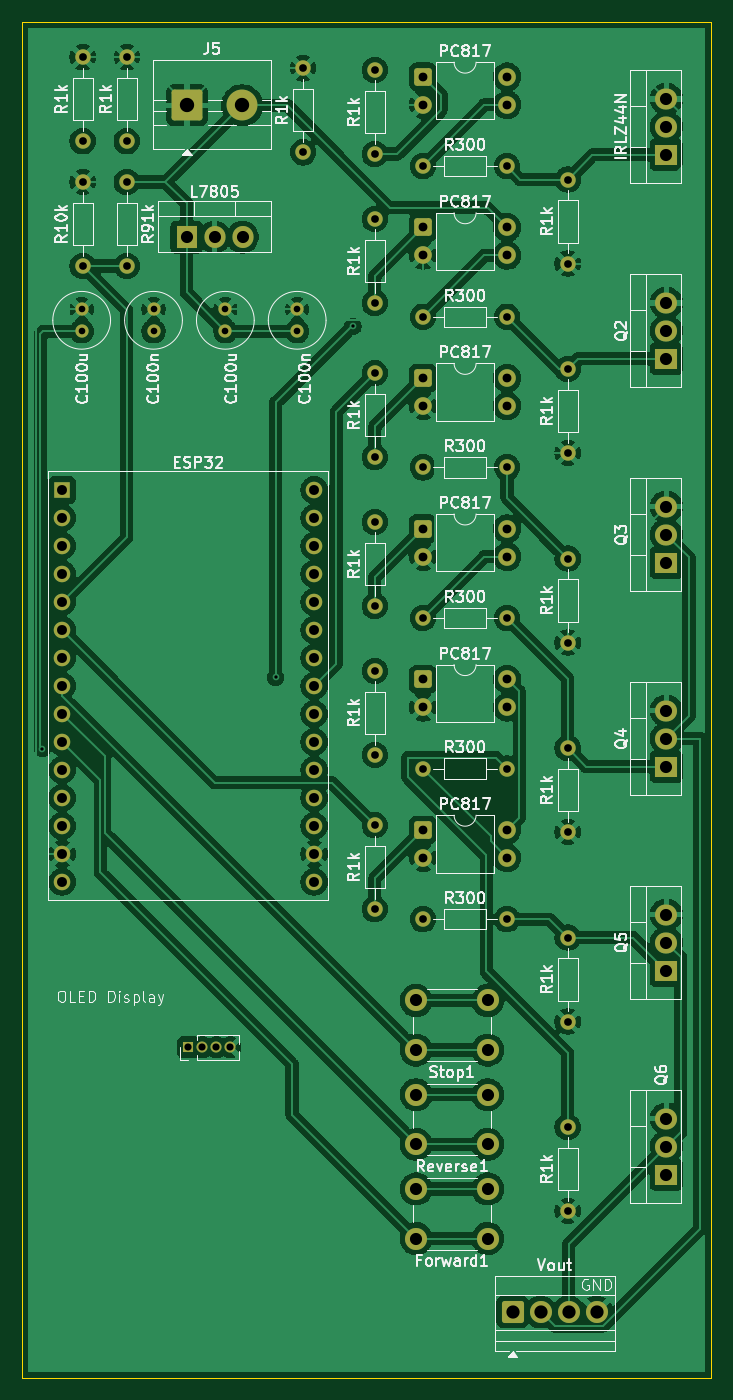
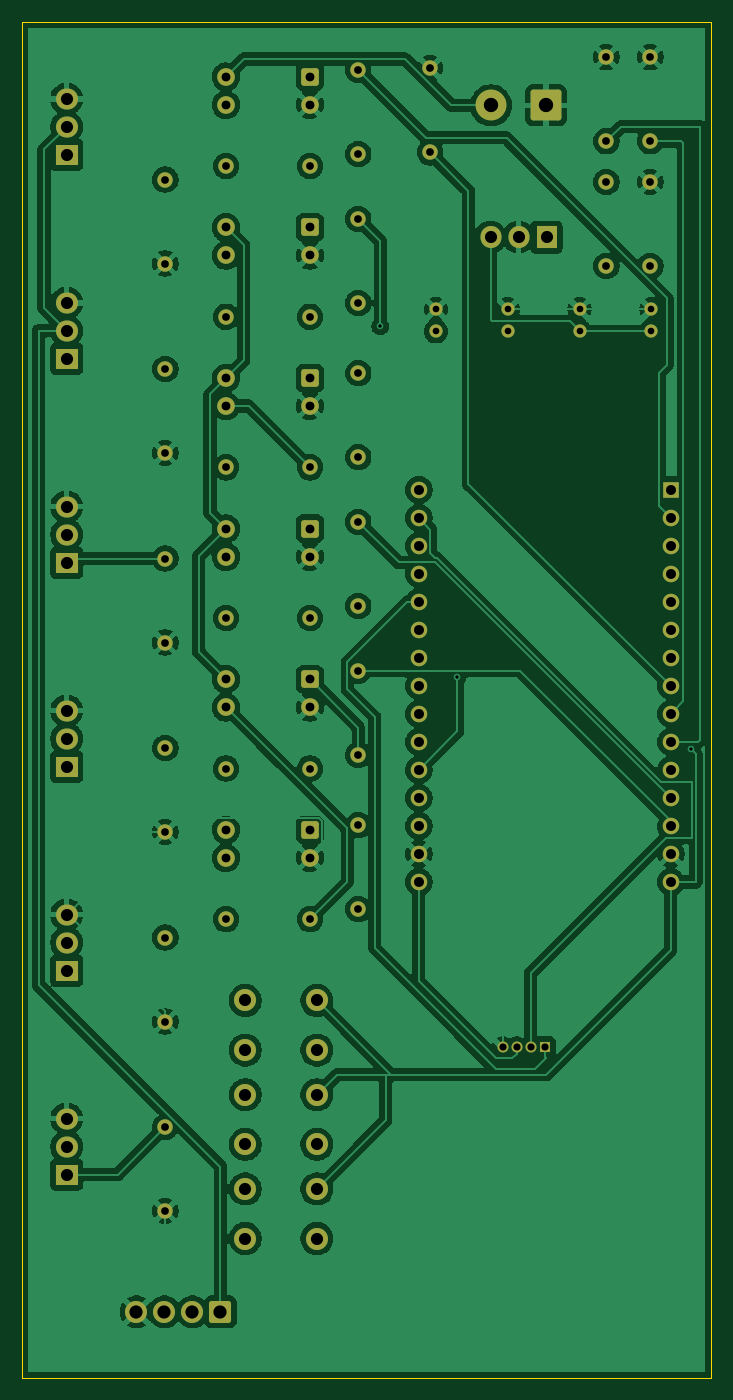
Circuit board: 11 layer files. Board 62.5 x 123.0 mm.
- bottom_copper: Three_Phase_Inverter-B_Cu.gbr (223923 bytes)
- bottom_mask: Three_Phase_Inverter-B_Mask.gbr (6642 bytes)
- paste: Three_Phase_Inverter-B_Paste.gbr (463 bytes)
- bottom_silk: Three_Phase_Inverter-B_Silkscreen.gbr (464 bytes)
- outline: Three_Phase_Inverter-Edge_Cuts.gbr (620 bytes)
- top_copper: Three_Phase_Inverter-F_Cu.gbr (240029 bytes)
- top_mask: Three_Phase_Inverter-F_Mask.gbr (6642 bytes)
- paste: Three_Phase_Inverter-F_Paste.gbr (463 bytes)
- top_silk: Three_Phase_Inverter-F_Silkscreen.gbr (120553 bytes)
- drill: Three_Phase_Inverter-NPTH.drl (269 bytes)
- drill: Three_Phase_Inverter-PTH.drl (3172 bytes)

=== bottom_copper: Three_Phase_Inverter-B_Cu.gbr (223923 bytes, source omitted) ===
=== bottom_mask: Three_Phase_Inverter-B_Mask.gbr (6642 bytes, source omitted) ===
=== paste: Three_Phase_Inverter-B_Paste.gbr ===
%TF.GenerationSoftware,KiCad,Pcbnew,9.0.7*%
%TF.CreationDate,2026-07-16T00:45:08-04:00*%
%TF.ProjectId,Three_Phase_Inverter,54687265-655f-4506-9861-73655f496e76,rev?*%
%TF.SameCoordinates,Original*%
%TF.FileFunction,Paste,Bot*%
%TF.FilePolarity,Positive*%
%FSLAX46Y46*%
G04 Gerber Fmt 4.6, Leading zero omitted, Abs format (unit mm)*
G04 Created by KiCad (PCBNEW 9.0.7) date 2026-07-16 00:45:08*
%MOMM*%
%LPD*%
G01*
G04 APERTURE LIST*
G04 APERTURE END LIST*
M02*

=== bottom_silk: Three_Phase_Inverter-B_Silkscreen.gbr ===
%TF.GenerationSoftware,KiCad,Pcbnew,9.0.7*%
%TF.CreationDate,2026-07-16T00:45:08-04:00*%
%TF.ProjectId,Three_Phase_Inverter,54687265-655f-4506-9861-73655f496e76,rev?*%
%TF.SameCoordinates,Original*%
%TF.FileFunction,Legend,Bot*%
%TF.FilePolarity,Positive*%
%FSLAX46Y46*%
G04 Gerber Fmt 4.6, Leading zero omitted, Abs format (unit mm)*
G04 Created by KiCad (PCBNEW 9.0.7) date 2026-07-16 00:45:08*
%MOMM*%
%LPD*%
G01*
G04 APERTURE LIST*
G04 APERTURE END LIST*
M02*

=== outline: Three_Phase_Inverter-Edge_Cuts.gbr ===
%TF.GenerationSoftware,KiCad,Pcbnew,9.0.7*%
%TF.CreationDate,2026-07-16T00:45:09-04:00*%
%TF.ProjectId,Three_Phase_Inverter,54687265-655f-4506-9861-73655f496e76,rev?*%
%TF.SameCoordinates,Original*%
%TF.FileFunction,Profile,NP*%
%FSLAX46Y46*%
G04 Gerber Fmt 4.6, Leading zero omitted, Abs format (unit mm)*
G04 Created by KiCad (PCBNEW 9.0.7) date 2026-07-16 00:45:09*
%MOMM*%
%LPD*%
G01*
G04 APERTURE LIST*
%TA.AperFunction,Profile*%
%ADD10C,0.050000*%
%TD*%
G04 APERTURE END LIST*
D10*
X110000000Y-52500000D02*
X172500000Y-52500000D01*
X172500000Y-175500000D01*
X110000000Y-175500000D01*
X110000000Y-52500000D01*
M02*

=== top_copper: Three_Phase_Inverter-F_Cu.gbr (240029 bytes, source omitted) ===
=== top_mask: Three_Phase_Inverter-F_Mask.gbr (6642 bytes, source omitted) ===
=== paste: Three_Phase_Inverter-F_Paste.gbr ===
%TF.GenerationSoftware,KiCad,Pcbnew,9.0.7*%
%TF.CreationDate,2026-07-16T00:45:08-04:00*%
%TF.ProjectId,Three_Phase_Inverter,54687265-655f-4506-9861-73655f496e76,rev?*%
%TF.SameCoordinates,Original*%
%TF.FileFunction,Paste,Top*%
%TF.FilePolarity,Positive*%
%FSLAX46Y46*%
G04 Gerber Fmt 4.6, Leading zero omitted, Abs format (unit mm)*
G04 Created by KiCad (PCBNEW 9.0.7) date 2026-07-16 00:45:08*
%MOMM*%
%LPD*%
G01*
G04 APERTURE LIST*
G04 APERTURE END LIST*
M02*

=== top_silk: Three_Phase_Inverter-F_Silkscreen.gbr (120553 bytes, source omitted) ===
=== drill: Three_Phase_Inverter-NPTH.drl ===
M48
; DRILL file {KiCad 9.0.7} date 2026-07-16T00:45:05-0400
; FORMAT={-:-/ absolute / metric / decimal}
; #@! TF.CreationDate,2026-07-16T00:45:05-04:00
; #@! TF.GenerationSoftware,Kicad,Pcbnew,9.0.7
; #@! TF.FileFunction,NonPlated,1,2,NPTH
FMAT,2
METRIC
%
G90
G05
M30

=== drill: Three_Phase_Inverter-PTH.drl ===
M48
; DRILL file {KiCad 9.0.7} date 2026-07-16T00:45:05-0400
; FORMAT={-:-/ absolute / metric / decimal}
; #@! TF.CreationDate,2026-07-16T00:45:05-04:00
; #@! TF.GenerationSoftware,Kicad,Pcbnew,9.0.7
; #@! TF.FileFunction,Plated,1,2,PTH
FMAT,2
METRIC
; #@! TA.AperFunction,Plated,PTH,ViaDrill
T1C0.300
; #@! TA.AperFunction,Plated,PTH,ComponentDrill
T2C0.600
; #@! TA.AperFunction,Plated,PTH,ComponentDrill
T3C0.650
; #@! TA.AperFunction,Plated,PTH,ComponentDrill
T4C0.700
; #@! TA.AperFunction,Plated,PTH,ComponentDrill
T5C0.800
; #@! TA.AperFunction,Plated,PTH,ComponentDrill
T6C0.900
; #@! TA.AperFunction,Plated,PTH,ComponentDrill
T7C1.100
; #@! TA.AperFunction,Plated,PTH,ComponentDrill
T8C1.200
; #@! TA.AperFunction,Plated,PTH,ComponentDrill
T9C1.300
%
G90
G05
T1
X111.852Y-118.4
X133.0Y-111.953
X140.0Y-80.1
T2
X115.41Y-78.55
X115.41Y-80.55
X121.927Y-78.55
X121.927Y-80.55
X128.443Y-78.55
X128.443Y-80.55
X134.96Y-78.55
X134.96Y-80.55
T3
X125.095Y-145.5
X126.365Y-145.5
X127.635Y-145.5
X128.905Y-145.5
T4
X115.5Y-55.69
X115.5Y-63.31
X115.5Y-67.0
X115.5Y-74.62
X119.5Y-55.69
X119.5Y-63.31
X119.5Y-67.0
X119.5Y-74.62
X135.5Y-56.69
X135.5Y-64.31
X142.0Y-56.853
X142.0Y-64.473
X142.0Y-70.353
X142.0Y-77.973
X142.0Y-84.353
X142.0Y-91.973
X142.0Y-97.853
X142.0Y-105.473
X142.0Y-111.353
X142.0Y-118.973
X142.0Y-125.353
X142.0Y-132.973
X146.375Y-65.566
X146.375Y-79.229
X146.375Y-92.892
X146.375Y-106.555
X146.375Y-120.217
X146.375Y-133.88
X153.995Y-65.566
X153.995Y-79.229
X153.995Y-92.892
X153.995Y-106.555
X153.995Y-120.217
X153.995Y-133.88
X159.5Y-66.785
X159.5Y-74.405
X159.5Y-83.974
X159.5Y-91.594
X159.5Y-101.163
X159.5Y-108.783
X159.5Y-118.352
X159.5Y-125.972
X159.5Y-135.541
X159.5Y-143.161
X159.5Y-152.73
X159.5Y-160.35
T5
X146.38Y-57.46
X146.38Y-60.0
X146.38Y-71.123
X146.38Y-73.663
X146.38Y-84.785
X146.38Y-87.325
X146.38Y-98.448
X146.38Y-100.988
X146.38Y-112.111
X146.38Y-114.651
X146.38Y-125.774
X146.38Y-128.314
X154.0Y-57.46
X154.0Y-60.0
X154.0Y-71.123
X154.0Y-73.663
X154.0Y-84.785
X154.0Y-87.325
X154.0Y-98.448
X154.0Y-100.988
X154.0Y-112.111
X154.0Y-114.651
X154.0Y-125.774
X154.0Y-128.314
T6
X113.64Y-94.94
X113.64Y-97.48
X113.64Y-100.02
X113.64Y-102.56
X113.64Y-105.1
X113.64Y-107.64
X113.64Y-110.18
X113.64Y-112.72
X113.64Y-115.26
X113.64Y-117.8
X113.64Y-120.34
X113.64Y-122.88
X113.64Y-125.42
X113.64Y-127.96
X113.64Y-130.5
X136.5Y-94.94
X136.5Y-97.48
X136.5Y-100.02
X136.5Y-102.56
X136.5Y-105.1
X136.5Y-107.64
X136.5Y-110.18
X136.5Y-112.72
X136.5Y-115.26
X136.5Y-117.8
X136.5Y-120.34
X136.5Y-122.88
X136.5Y-125.42
X136.5Y-127.96
X136.5Y-130.5
T7
X124.92Y-72.0
X127.46Y-72.0
X130.0Y-72.0
X145.75Y-141.25
X145.75Y-145.75
X145.75Y-149.8
X145.75Y-154.3
X145.75Y-158.35
X145.75Y-162.85
X152.25Y-141.25
X152.25Y-145.75
X152.25Y-149.8
X152.25Y-154.3
X152.25Y-158.35
X152.25Y-162.85
X168.45Y-59.46
X168.45Y-62.0
X168.45Y-64.54
X168.45Y-77.96
X168.45Y-80.5
X168.45Y-83.04
X168.45Y-96.46
X168.45Y-99.0
X168.45Y-101.54
X168.45Y-114.96
X168.45Y-117.5
X168.45Y-120.04
X168.45Y-133.46
X168.45Y-136.0
X168.45Y-138.54
X168.45Y-151.96
X168.45Y-154.5
X168.45Y-157.04
T8
X154.5Y-169.5
X157.04Y-169.5
X159.58Y-169.5
X162.12Y-169.5
T9
X124.96Y-60.05
X129.96Y-60.05
M30
